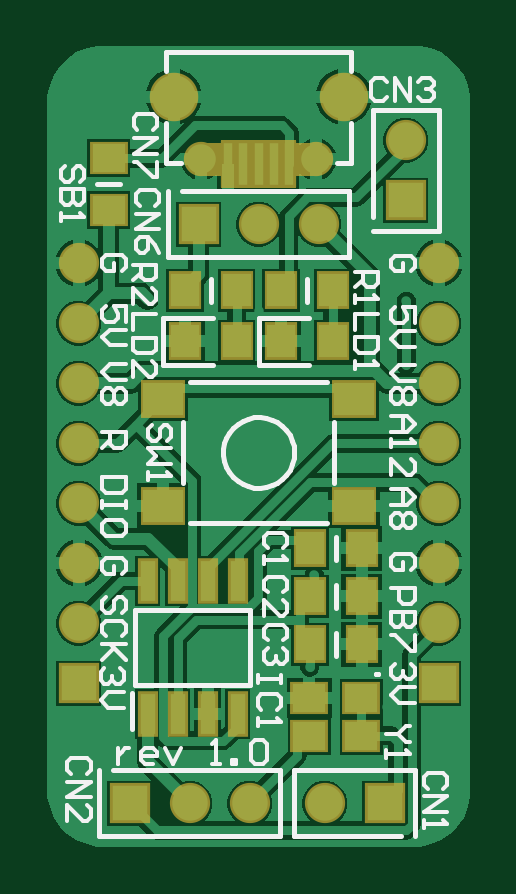
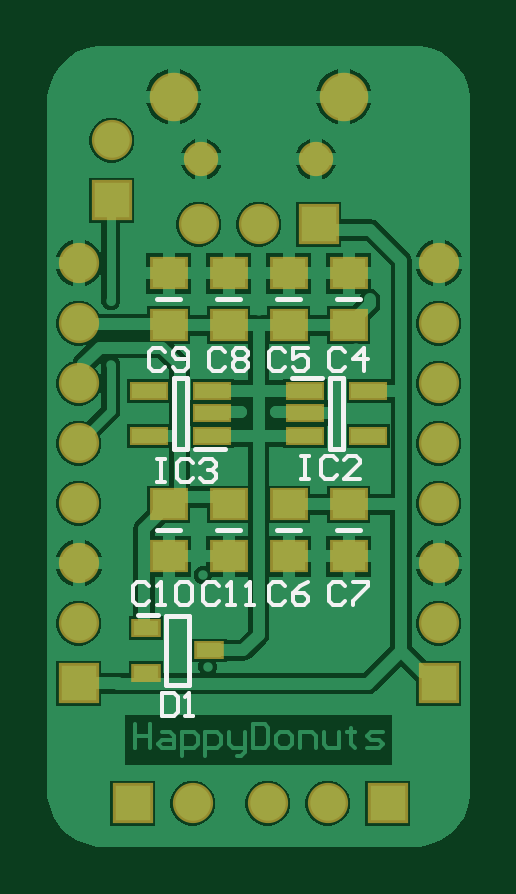
Circuit board: 7 layer files. Board 17.9 x 33.9 mm.
- bottom_copper: PCB1.GBL (22314 bytes)
- bottom_silk: PCB1.GBO (3780 bytes)
- bottom_mask: PCB1.GBS (1567 bytes)
- outline: PCB1.GM1 (271 bytes)
- top_copper: PCB1.GTL (21854 bytes)
- top_silk: PCB1.GTO (10666 bytes)
- top_mask: PCB1.GTS (1948 bytes)

=== bottom_copper: PCB1.GBL (22314 bytes, source omitted) ===
=== bottom_silk: PCB1.GBO ===
G04*
G04 #@! TF.GenerationSoftware,Altium Limited,Altium Designer,22.3.1 (43)*
G04*
G04 Layer_Color=32896*
%FSLAX25Y25*%
%MOIN*%
G70*
G04*
G04 #@! TF.SameCoordinates,84E4D32D-4FF1-4D47-81BD-E9999B9B3B43*
G04*
G04*
G04 #@! TF.FilePolarity,Positive*
G04*
G01*
G75*
%ADD10C,0.00787*%
%ADD12C,0.00600*%
D10*
X47917Y67094D02*
X50083D01*
Y78905D01*
X47917D02*
X50083D01*
X47917Y67094D02*
Y78905D01*
X41618Y67094D02*
X46539D01*
X21917Y78905D02*
X24083D01*
X21917Y67094D02*
Y78905D01*
Y67094D02*
X24083D01*
Y78905D01*
X25461D02*
X30382D01*
X47630Y39248D02*
X51370D01*
X47630Y27752D02*
Y39248D01*
Y27752D02*
X51370D01*
Y39248D01*
X52748Y39406D02*
X56094D01*
X39031Y53500D02*
X42968D01*
X49031Y53500D02*
X52969D01*
X49031Y92000D02*
X52969D01*
X39031Y92000D02*
X42968D01*
X19031Y53500D02*
X22968D01*
X29032Y53500D02*
X32969D01*
X29032Y92000D02*
X32969D01*
X19031Y92000D02*
X22968D01*
D12*
X52124Y26468D02*
Y22532D01*
X50156D01*
X49500Y23188D01*
Y25812D01*
X50156Y26468D01*
X52124D01*
X48188Y22532D02*
X46876D01*
X47532D01*
Y26468D01*
X48188Y25812D01*
X52920Y65468D02*
X51608D01*
X52264D01*
Y61532D01*
X52920D01*
X51608D01*
X47016Y64812D02*
X47672Y65468D01*
X48984D01*
X49640Y64812D01*
Y62188D01*
X48984Y61532D01*
X47672D01*
X47016Y62188D01*
X45704Y64812D02*
X45048Y65468D01*
X43736D01*
X43080Y64812D01*
Y64156D01*
X43736Y63500D01*
X44392D01*
X43736D01*
X43080Y62844D01*
Y62188D01*
X43736Y61532D01*
X45048D01*
X45704Y62188D01*
X28920Y65968D02*
X27608D01*
X28264D01*
Y62032D01*
X28920D01*
X27608D01*
X23016Y65312D02*
X23672Y65968D01*
X24984D01*
X25640Y65312D01*
Y62688D01*
X24984Y62032D01*
X23672D01*
X23016Y62688D01*
X19080Y62032D02*
X21704D01*
X19080Y64656D01*
Y65312D01*
X19736Y65968D01*
X21048D01*
X21704Y65312D01*
X42640Y44312D02*
X43296Y44968D01*
X44608D01*
X45264Y44312D01*
Y41688D01*
X44608Y41032D01*
X43296D01*
X42640Y41688D01*
X41328Y41032D02*
X40016D01*
X40672D01*
Y44968D01*
X41328Y44312D01*
X38048Y41032D02*
X36736D01*
X37392D01*
Y44968D01*
X38048Y44312D01*
X54296D02*
X54952Y44968D01*
X56264D01*
X56920Y44312D01*
Y41688D01*
X56264Y41032D01*
X54952D01*
X54296Y41688D01*
X52984Y41032D02*
X51672D01*
X52328D01*
Y44968D01*
X52984Y44312D01*
X49704D02*
X49048Y44968D01*
X47736D01*
X47080Y44312D01*
Y41688D01*
X47736Y41032D01*
X49048D01*
X49704Y41688D01*
Y44312D01*
X51656Y83312D02*
X52312Y83968D01*
X53624D01*
X54280Y83312D01*
Y80688D01*
X53624Y80032D01*
X52312D01*
X51656Y80688D01*
X50344D02*
X49688Y80032D01*
X48376D01*
X47720Y80688D01*
Y83312D01*
X48376Y83968D01*
X49688D01*
X50344Y83312D01*
Y82656D01*
X49688Y82000D01*
X47720D01*
X41656Y83312D02*
X42312Y83968D01*
X43624D01*
X44280Y83312D01*
Y80688D01*
X43624Y80032D01*
X42312D01*
X41656Y80688D01*
X40344Y83312D02*
X39688Y83968D01*
X38376D01*
X37720Y83312D01*
Y82656D01*
X38376Y82000D01*
X37720Y81344D01*
Y80688D01*
X38376Y80032D01*
X39688D01*
X40344Y80688D01*
Y81344D01*
X39688Y82000D01*
X40344Y82656D01*
Y83312D01*
X39688Y82000D02*
X38376D01*
X21656Y44312D02*
X22312Y44968D01*
X23624D01*
X24280Y44312D01*
Y41688D01*
X23624Y41032D01*
X22312D01*
X21656Y41688D01*
X20344Y44968D02*
X17720D01*
Y44312D01*
X20344Y41688D01*
Y41032D01*
X31656Y44312D02*
X32312Y44968D01*
X33624D01*
X34280Y44312D01*
Y41688D01*
X33624Y41032D01*
X32312D01*
X31656Y41688D01*
X27720Y44968D02*
X29032Y44312D01*
X30344Y43000D01*
Y41688D01*
X29688Y41032D01*
X28376D01*
X27720Y41688D01*
Y42344D01*
X28376Y43000D01*
X30344D01*
X31656Y83312D02*
X32312Y83968D01*
X33624D01*
X34280Y83312D01*
Y80688D01*
X33624Y80032D01*
X32312D01*
X31656Y80688D01*
X27720Y83968D02*
X30344D01*
Y82000D01*
X29032Y82656D01*
X28376D01*
X27720Y82000D01*
Y80688D01*
X28376Y80032D01*
X29688D01*
X30344Y80688D01*
X21656Y83312D02*
X22312Y83968D01*
X23624D01*
X24280Y83312D01*
Y80688D01*
X23624Y80032D01*
X22312D01*
X21656Y80688D01*
X18376Y80032D02*
Y83968D01*
X20344Y82000D01*
X17720D01*
M02*

=== bottom_mask: PCB1.GBS ===
G04*
G04 #@! TF.GenerationSoftware,Altium Limited,Altium Designer,22.3.1 (43)*
G04*
G04 Layer_Color=16711935*
%FSLAX25Y25*%
%MOIN*%
G70*
G04*
G04 #@! TF.SameCoordinates,84E4D32D-4FF1-4D47-81BD-E9999B9B3B43*
G04*
G04*
G04 #@! TF.FilePolarity,Negative*
G04*
G01*
G75*
%ADD14R,0.06312X0.05524*%
%ADD19C,0.08083*%
%ADD20C,0.05721*%
%ADD21C,0.06706*%
%ADD22R,0.06706X0.06706*%
%ADD23R,0.06706X0.06706*%
%ADD46R,0.06509X0.03162*%
%ADD47R,0.04934X0.03162*%
D14*
X41000Y57831D02*
D03*
Y49169D02*
D03*
X51000Y57831D02*
D03*
Y49169D02*
D03*
Y87669D02*
D03*
Y96331D02*
D03*
X41000Y87669D02*
D03*
Y96331D02*
D03*
X21000Y57831D02*
D03*
Y49169D02*
D03*
X31000Y57831D02*
D03*
Y49169D02*
D03*
Y87669D02*
D03*
Y96331D02*
D03*
X21000Y87669D02*
D03*
Y96331D02*
D03*
D19*
X21827Y125800D02*
D03*
X50173D02*
D03*
D20*
X45547Y115367D02*
D03*
X26453D02*
D03*
D21*
X46000Y104500D02*
D03*
X36000D02*
D03*
X66000Y78000D02*
D03*
Y68000D02*
D03*
Y58000D02*
D03*
Y48000D02*
D03*
Y98000D02*
D03*
Y88000D02*
D03*
Y38000D02*
D03*
X6000Y78000D02*
D03*
Y68000D02*
D03*
Y58000D02*
D03*
Y48000D02*
D03*
Y98000D02*
D03*
Y88000D02*
D03*
Y38000D02*
D03*
X60500Y118500D02*
D03*
X34500Y8000D02*
D03*
X24500D02*
D03*
X47000D02*
D03*
D22*
X26000Y104500D02*
D03*
X14500Y8000D02*
D03*
X57000D02*
D03*
D23*
X66000Y28000D02*
D03*
X6000D02*
D03*
X60500Y108500D02*
D03*
D46*
X43685Y69260D02*
D03*
Y73000D02*
D03*
Y76740D02*
D03*
X54315D02*
D03*
Y69260D02*
D03*
X28315Y76740D02*
D03*
Y73000D02*
D03*
Y69260D02*
D03*
X17685D02*
D03*
Y76740D02*
D03*
D47*
X44185Y33500D02*
D03*
X54815Y37240D02*
D03*
Y29760D02*
D03*
M02*

=== outline: PCB1.GM1 ===
G04*
G04 #@! TF.GenerationSoftware,Altium Limited,Altium Designer,22.3.1 (43)*
G04*
G04 Layer_Color=16711935*
%FSLAX25Y25*%
%MOIN*%
G70*
G04*
G04 #@! TF.SameCoordinates,84E4D32D-4FF1-4D47-81BD-E9999B9B3B43*
G04*
G04*
G04 #@! TF.FilePolarity,Positive*
G04*
G01*
G75*
M02*

=== top_copper: PCB1.GTL (21854 bytes, source omitted) ===
=== top_silk: PCB1.GTO (10666 bytes, source omitted) ===
=== top_mask: PCB1.GTS ===
G04*
G04 #@! TF.GenerationSoftware,Altium Limited,Altium Designer,22.3.1 (43)*
G04*
G04 Layer_Color=8388736*
%FSLAX25Y25*%
%MOIN*%
G70*
G04*
G04 #@! TF.SameCoordinates,84E4D32D-4FF1-4D47-81BD-E9999B9B3B43*
G04*
G04*
G04 #@! TF.FilePolarity,Negative*
G04*
G01*
G75*
%ADD14R,0.06312X0.05524*%
%ADD15R,0.07493X0.06312*%
%ADD16R,0.05524X0.06312*%
%ADD17R,0.03359X0.07591*%
%ADD18R,0.02375X0.07887*%
%ADD19C,0.08083*%
%ADD20C,0.05721*%
%ADD21C,0.06706*%
%ADD22R,0.06706X0.06706*%
%ADD23R,0.06706X0.06706*%
G36*
X42299Y118123D02*
X45547D01*
Y112611D01*
X42299D01*
Y110643D01*
X29701D01*
Y112611D01*
X26551D01*
Y118123D01*
X29701D01*
Y118517D01*
X42299D01*
Y118123D01*
D02*
G37*
D14*
X44469Y25550D02*
D03*
X53131Y19250D02*
D03*
Y25550D02*
D03*
X44469Y19250D02*
D03*
X11000Y106839D02*
D03*
Y115500D02*
D03*
D15*
X20055Y75358D02*
D03*
Y57642D02*
D03*
X51945Y75358D02*
D03*
Y57642D02*
D03*
D16*
X32331Y93500D02*
D03*
X23669D02*
D03*
X48331D02*
D03*
X39669D02*
D03*
X23669Y85000D02*
D03*
X32331D02*
D03*
X48331D02*
D03*
X39669D02*
D03*
X44500Y34500D02*
D03*
X53161D02*
D03*
X44500Y42500D02*
D03*
X53161D02*
D03*
X44500Y50500D02*
D03*
X53161D02*
D03*
D17*
X22500Y22929D02*
D03*
X27500D02*
D03*
X32500D02*
D03*
Y45071D02*
D03*
X27500D02*
D03*
X22500D02*
D03*
X17500D02*
D03*
Y22929D02*
D03*
D18*
X36000Y114579D02*
D03*
X38559D02*
D03*
X41118D02*
D03*
X33441D02*
D03*
X30882D02*
D03*
D19*
X21827Y125800D02*
D03*
X50173D02*
D03*
D20*
X45547Y115367D02*
D03*
X26453D02*
D03*
D21*
X46000Y104500D02*
D03*
X36000D02*
D03*
X66000Y78000D02*
D03*
Y68000D02*
D03*
Y58000D02*
D03*
Y48000D02*
D03*
Y98000D02*
D03*
Y88000D02*
D03*
Y38000D02*
D03*
X6000Y78000D02*
D03*
Y68000D02*
D03*
Y58000D02*
D03*
Y48000D02*
D03*
Y98000D02*
D03*
Y88000D02*
D03*
Y38000D02*
D03*
X60500Y118500D02*
D03*
X34500Y8000D02*
D03*
X24500D02*
D03*
X47000D02*
D03*
D22*
X26000Y104500D02*
D03*
X14500Y8000D02*
D03*
X57000D02*
D03*
D23*
X66000Y28000D02*
D03*
X6000D02*
D03*
X60500Y108500D02*
D03*
M02*
